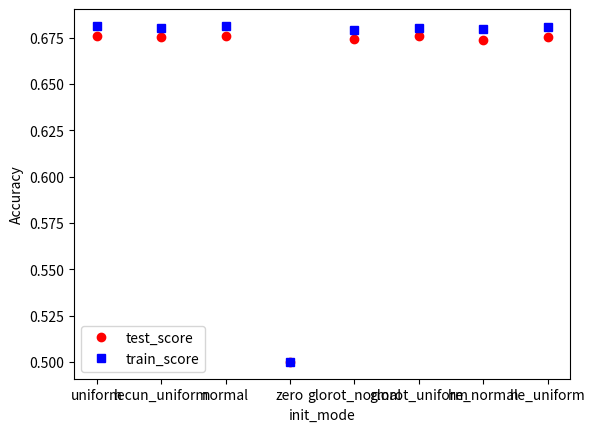

This chart was generated by the following Python code:
import matplotlib.pyplot as plt
from matplotlib import pyplot

m = [1,2,3,4,5,6,7,8]
my_xticks = ['uniform','lecun_uniform','normal','zero','glorot_normal','glorot_uniform','he_normal','he_uniform']
colors=["#FF0000","#008080","#FF00FF","#808000", "#800080","#00FFFF","#0000FF","#800080","#FF00FF"]

y0 = [0.676085,0.675320,0.676188,0.500000,0.674477,0.675872,0.673856,0.675496]
y1 = [0.681393,0.680083,0.681271,0.500000,0.679152,0.680424,0.679544,0.681081]
plt.xticks(m, my_xticks)
plt.plot(m,y0,'ro')
plt.plot(m,y1,'bs')

plt.xlabel('init_mode')
plt.ylabel('Accuracy')

legend1 = plt.legend(['test_score', 'train_score'], loc='lower left')
plt.show()